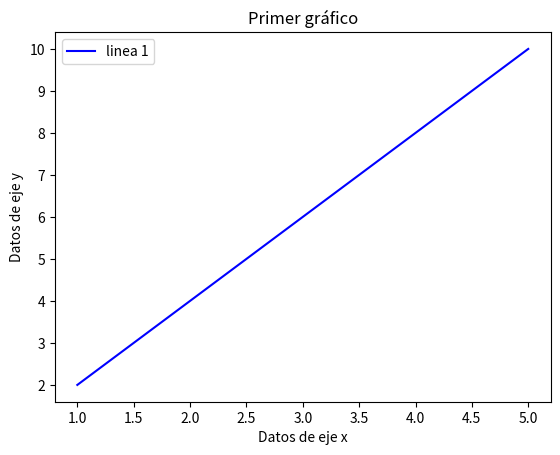

Write Python code to recreate this figure.
import matplotlib
import matplotlib.pyplot as plt

x = [1,2,3,4,5]
y = [2,4,6,8,10]

nombre_linea = "linea 1"
plt.plot(x,y,label=nombre_linea,color="blue" )
plt.title("Primer gráfico")
plt.xlabel("Datos de eje x")
plt.ylabel("Datos de eje y")
plt.legend()
plt.show()